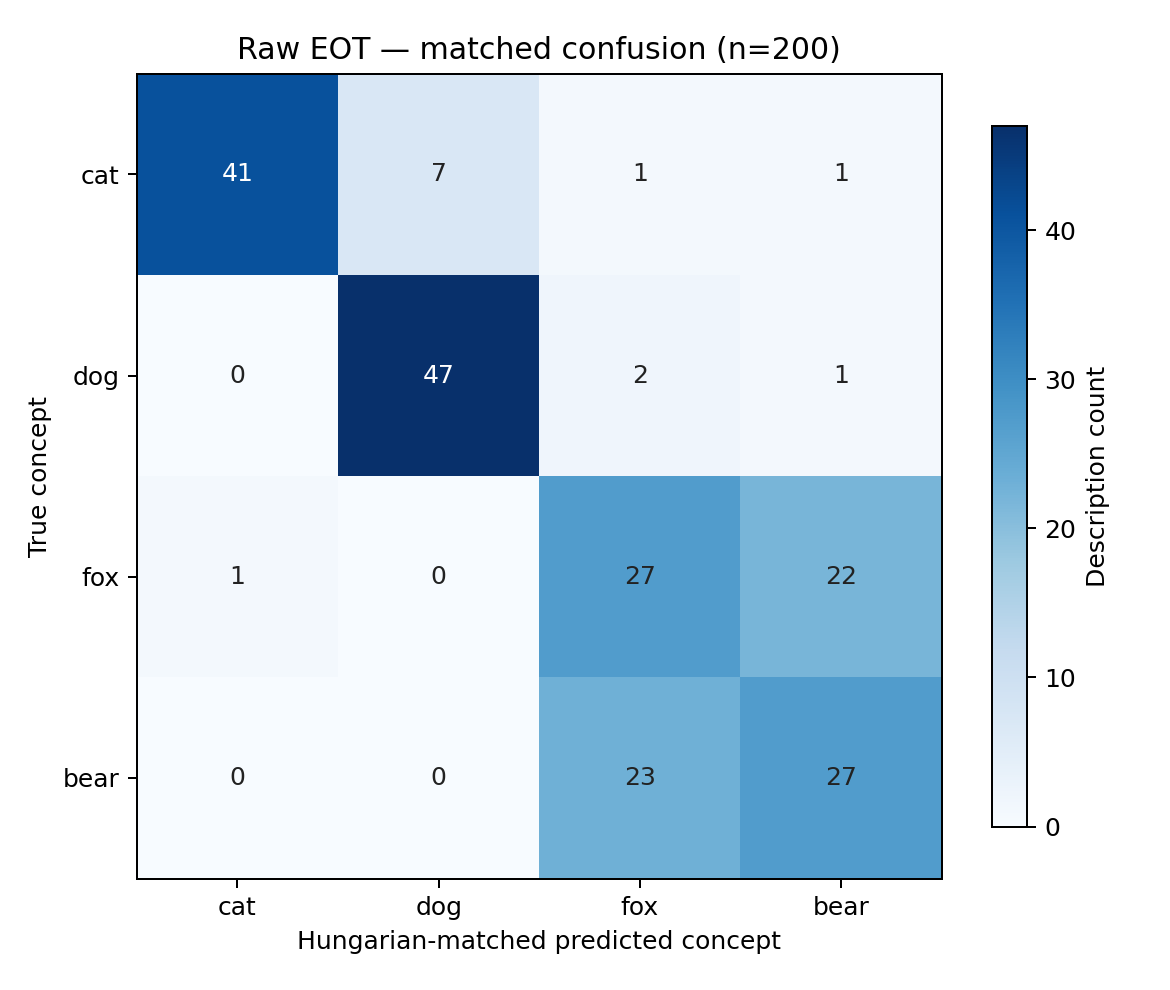

The table this chart was drawn from, first rows:
true_concept, cat, dog, fox, bear
cat, 41, 7, 1, 1
dog, 0, 47, 2, 1
fox, 1, 0, 27, 22
bear, 0, 0, 23, 27
